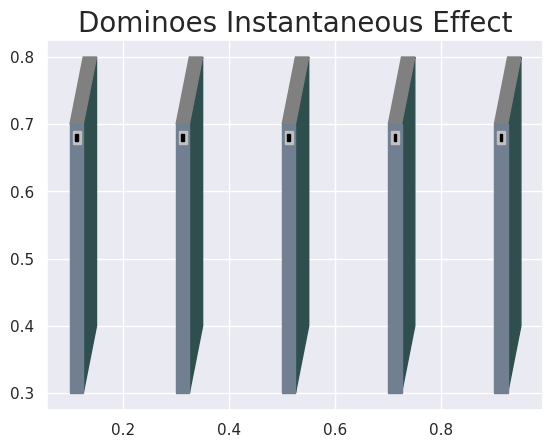

This chart was generated by the following Python code: (Note: this script raises an exception after producing the figure.)

import numpy as np
import textwrap
import matplotlib.pyplot as plt
import seaborn as sns

sns.set(style='darkgrid')

plt.title(textwrap.fill('Dominoes Instantaneous Effect', 50), fontsize=20)
for i in [0.1, 0.3, 0.5, 0.7, 0.9]:

    # plt.plot(i * np.ones(100), np.linspace(0.3, 0.7, 100), c='slategray')
    # plt.plot((i + 0.025) * np.ones(100), np.linspace(0.3, 0.7, 100), c='slategray')
    # plt.plot(np.linspace(i, (i + 0.025), 100), 0.3 * np.ones(100), c='slategray')
    # plt.plot(np.linspace(i, (i + 0.025), 100), 0.7 * np.ones(100), c='slategray')

    # plt.plot(np.linspace((i + 0.025), (i + 0.05), 100), np.linspace(0.7, 0.8, 100), c='darkslategray')
    # plt.plot(np.linspace((i + 0.025), (i + 0.05), 100), np.linspace(0.3, 0.4, 100), c='darkslategray')
    # plt.plot((i + 0.05) * np.ones(100), np.linspace(0.4, 0.8, 100), c='darkslategray')
    plt.fill(np.hstack((np.linspace((i + 0.025), (i + 0.05), 100), np.linspace((i + 0.025), (i + 0.05), 100)[::-1])),
             np.hstack((np.linspace(0.7, 0.8, 100), np.linspace(0.3, 0.4, 100)[::-1])), c='darkslategray')

    # plt.plot(np.linspace(i, (i + 0.025), 100), np.linspace(0.7, 0.8, 100), c='slategray')
    # plt.plot(np.linspace((i + 0.025), (i + 0.05), 100), 0.8 * np.ones(100), c='slategray')
    plt.fill(np.hstack((np.linspace(i, (i + 0.025), 100), np.linspace((i + 0.025), (i + 0.05), 100)[::-1])),
             np.hstack((np.linspace(0.7, 0.8, 100), np.linspace(0.7, 0.8, 100)[::-1])), c='gray')

    plt.fill(np.hstack((i * np.ones(100), (i + 0.025) * np.ones(100))),
             np.hstack((np.linspace(0.7, 0.3, 100), np.linspace(0.3, 0.7, 100))), c='slategray')
    plt.fill(np.hstack(((i + 0.005) * np.ones(100), (i + 0.02) * np.ones(100))),
             np.hstack((np.linspace(0.69, 0.67, 100), np.linspace(0.67, 0.69, 100))), c='silver')
    plt.fill(np.hstack(((i + 0.01) * np.ones(100), (i + 0.015) * np.ones(100))),
             np.hstack((np.linspace(0.685, 0.675, 100), np.linspace(0.675, 0.685, 100))), c='black')

plt.plot(np.linspace(0.1125, 0.9125, 100), 0.68 * np.ones(100), c='black', LineWidth=2)
plt.plot(np.linspace(0.1375, 0.9375, 100), 0.78 * np.ones(100), c='black', LineWidth=2, zorder=0)
plt.plot(np.linspace(0.025, 0.1, 100), 0.75 * np.ones(100), c='black', LineWidth=2)
plt.plot(np.linspace(0.0875, 0.1, 100), np.linspace(0.76, 0.75, 100), c='black', LineWidth=2)
plt.plot(np.linspace(0.0875, 0.1, 100), np.linspace(0.74, 0.75, 100), c='black', LineWidth=2)
plt.grid(b=None)
plt.yticks([0], '')
plt.xticks([0], '')
plt.xlim(0, 1.025)
plt.ylim(0, 1)
plt.show()

plt.title(textwrap.fill('Dominoes Lagged Effect', 50), fontsize=20)
for i in [0.1, 0.3, 0.5, 0.7, 0.9]:

    # plt.plot(i * np.ones(100), np.linspace(0.3, 0.7, 100), c='slategray')
    # plt.plot((i + 0.025) * np.ones(100), np.linspace(0.3, 0.7, 100), c='slategray')
    # plt.plot(np.linspace(i, (i + 0.025), 100), 0.3 * np.ones(100), c='slategray')
    # plt.plot(np.linspace(i, (i + 0.025), 100), 0.7 * np.ones(100), c='slategray')

    # plt.plot(np.linspace((i + 0.025), (i + 0.05), 100), np.linspace(0.7, 0.8, 100), c='darkslategray')
    # plt.plot(np.linspace((i + 0.025), (i + 0.05), 100), np.linspace(0.3, 0.4, 100), c='darkslategray')
    # plt.plot((i + 0.05) * np.ones(100), np.linspace(0.4, 0.8, 100), c='darkslategray')
    plt.fill(np.hstack((np.linspace((i + 0.025), (i + 0.05), 100), np.linspace((i + 0.025), (i + 0.05), 100)[::-1])),
             np.hstack((np.linspace(0.7, 0.8, 100), np.linspace(0.3, 0.4, 100)[::-1])), c='darkslategray')

    # plt.plot(np.linspace(i, (i + 0.025), 100), np.linspace(0.7, 0.8, 100), c='slategray')
    # plt.plot(np.linspace((i + 0.025), (i + 0.05), 100), 0.8 * np.ones(100), c='slategray')
    plt.fill(np.hstack((np.linspace(i, (i + 0.025), 100), np.linspace((i + 0.025), (i + 0.05), 100)[::-1])),
             np.hstack((np.linspace(0.7, 0.8, 100), np.linspace(0.7, 0.8, 100)[::-1])), c='gray')

    plt.fill(np.hstack((i * np.ones(100), (i + 0.025) * np.ones(100))),
             np.hstack((np.linspace(0.7, 0.3, 100), np.linspace(0.3, 0.7, 100))), c='slategray')
    # plt.fill(np.hstack(((i + 0.005) * np.ones(100), (i + 0.02) * np.ones(100))),
    #          np.hstack((np.linspace(0.69, 0.67, 100), np.linspace(0.67, 0.69, 100))), c='silver')
    # plt.fill(np.hstack(((i + 0.01) * np.ones(100), (i + 0.015) * np.ones(100))),
    #          np.hstack((np.linspace(0.685, 0.675, 100), np.linspace(0.675, 0.685, 100))), c='black')

# plt.plot(np.linspace(0.1125, 0.9125, 100), 0.68 * np.ones(100), c='black', LineWidth=2)
plt.plot(np.linspace(0.025, 0.1, 100), 0.75 * np.ones(100), c='black', LineWidth=2)
plt.plot(np.linspace(0.0875, 0.1, 100), np.linspace(0.76, 0.75, 100), c='black', LineWidth=2)
plt.plot(np.linspace(0.0875, 0.1, 100), np.linspace(0.74, 0.75, 100), c='black', LineWidth=2)
plt.grid(b=None)
plt.yticks([0], '')
plt.xticks([0], '')
plt.xlim(0, 1.025)
plt.ylim(0, 1)
plt.show()

# frequency refresher

np.random.seed(0)

time = np.linspace(0, 5 * np.pi, 1001)
high_freq = np.sin(5 * time + np.random.uniform(0, 2 * np.pi))
low_freq = np.sin(time + np.random.uniform(0, 2 * np.pi))

plt.figure(figsize=[6.4, 3.8])
plt.title('High Frequency Structure', fontsize=16)
plt.plot(time, high_freq)
plt.yticks([-1, 0, 1], ['-1', '0', '1'])
plt.xticks([0, np.pi, 2 * np.pi, 3 * np.pi, 4 * np.pi, 5 * np.pi],
           ['0', r'$\pi$', r'$2\pi$', r'$3\pi$', r'$4\pi$', r'$5\pi$'])
plt.savefig('/home/<user>/Desktop/Cole/Cole Documents/3rd Year PhD Presentation/High_freq')
plt.show()

plt.figure(figsize=[6.4, 3.8])
plt.title('Low Frequency Structure', fontsize=16)
plt.plot(time, low_freq)
plt.yticks([-1, 0, 1], ['-1', '0', '1'])
plt.xticks([0, np.pi, 2 * np.pi, 3 * np.pi, 4 * np.pi, 5 * np.pi],
           ['0', r'$\pi$', r'$2\pi$', r'$3\pi$', r'$4\pi$', r'$5\pi$'])
plt.savefig('/home/<user>/Desktop/Cole/Cole Documents/3rd Year PhD Presentation/Low_freq')
plt.show()

plt.figure(figsize=[6.4, 3.8])
plt.title('High Amplitude Structure', fontsize=16)
plt.plot(time, 5 * low_freq)
plt.yticks([-5, -4, -3, -2, -1, 0, 1, 2, 3, 4, 5],
           ['-5', '-4', '-3', '-2', '-1', '0', '1', '2', '3', '4', '5'])
plt.xticks([0, np.pi, 2 * np.pi, 3 * np.pi, 4 * np.pi, 5 * np.pi],
           ['0', r'$\pi$', r'$2\pi$', r'$3\pi$', r'$4\pi$', r'$5\pi$'])
plt.savefig('/home/<user>/Desktop/Cole/Cole Documents/3rd Year PhD Presentation/High_amp')
plt.show()

plt.figure(figsize=[6.4, 3.8])
plt.title('Low Amplitude Structure', fontsize=16)
plt.plot(time, low_freq)
plt.yticks([-5, -4, -3, -2, -1, 0, 1, 2, 3, 4, 5],
           ['-5', '-4', '-3', '-2', '-1', '0', '1', '2', '3', '4', '5'])
plt.xticks([0, np.pi, 2 * np.pi, 3 * np.pi, 4 * np.pi, 5 * np.pi],
           ['0', r'$\pi$', r'$2\pi$', r'$3\pi$', r'$4\pi$', r'$5\pi$'])
plt.ylim(-5.5, 5.5)
plt.savefig('/home/<user>/Desktop/Cole/Cole Documents/3rd Year PhD Presentation/Low_amp')
plt.show()
